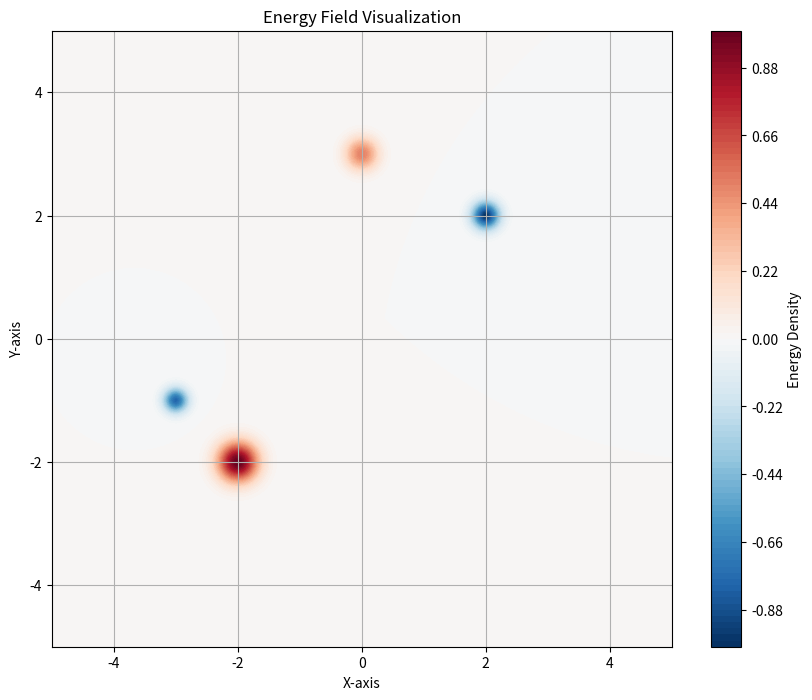

This chart was generated by the following Python code:
import numpy as np
import matplotlib.pyplot as plt

# Function to compute energy field
# A: amplitude (positive for peaks, negative for wells)
# beta: controls the spread of the Gaussian
# x0, y0: center of the peak or well
def energy_field(x, y, A=1, beta=1, x0=0, y0=0):
    return A * np.exp(-beta * ((x - x0) ** 2 + (y - y0) ** 2))

# Function to create a grid and superimpose multiple energy distortions
def create_energy_field(grid_size, distortions):
    x = np.linspace(-grid_size, grid_size, 500)
    y = np.linspace(-grid_size, grid_size, 500)
    X, Y = np.meshgrid(x, y)

    # Initialize energy field to zero
    field = np.zeros_like(X)

    # Add each distortion (energy peak or well)
    for distortion in distortions:
        A, beta, x0, y0 = distortion
        field += energy_field(X, Y, A, beta, x0, y0)

    return X, Y, field

# Visualization function
def plot_energy_field(X, Y, field):
    plt.figure(figsize=(10, 8))
    plt.contourf(X, Y, field, levels=100, cmap="RdBu_r")
    plt.colorbar(label="Energy Density")
    plt.title("Energy Field Visualization")
    plt.xlabel("X-axis")
    plt.ylabel("Y-axis")
    plt.grid(True)
    plt.show()

# Main function
def main():
    # Define distortions: (A, beta, x0, y0)
    distortions = [
        (1, 10, -2, -2),  # Energy peak
        (-1, 20, 2, 2),   # Energy well
        (0.5, 15, 0, 3),  # Smaller peak
        (-0.8, 25, -3, -1)  # Smaller well
    ]

    # Create and visualize the energy field
    grid_size = 5
    X, Y, field = create_energy_field(grid_size, distortions)
    plot_energy_field(X, Y, field)

if __name__ == "__main__":
    main()

